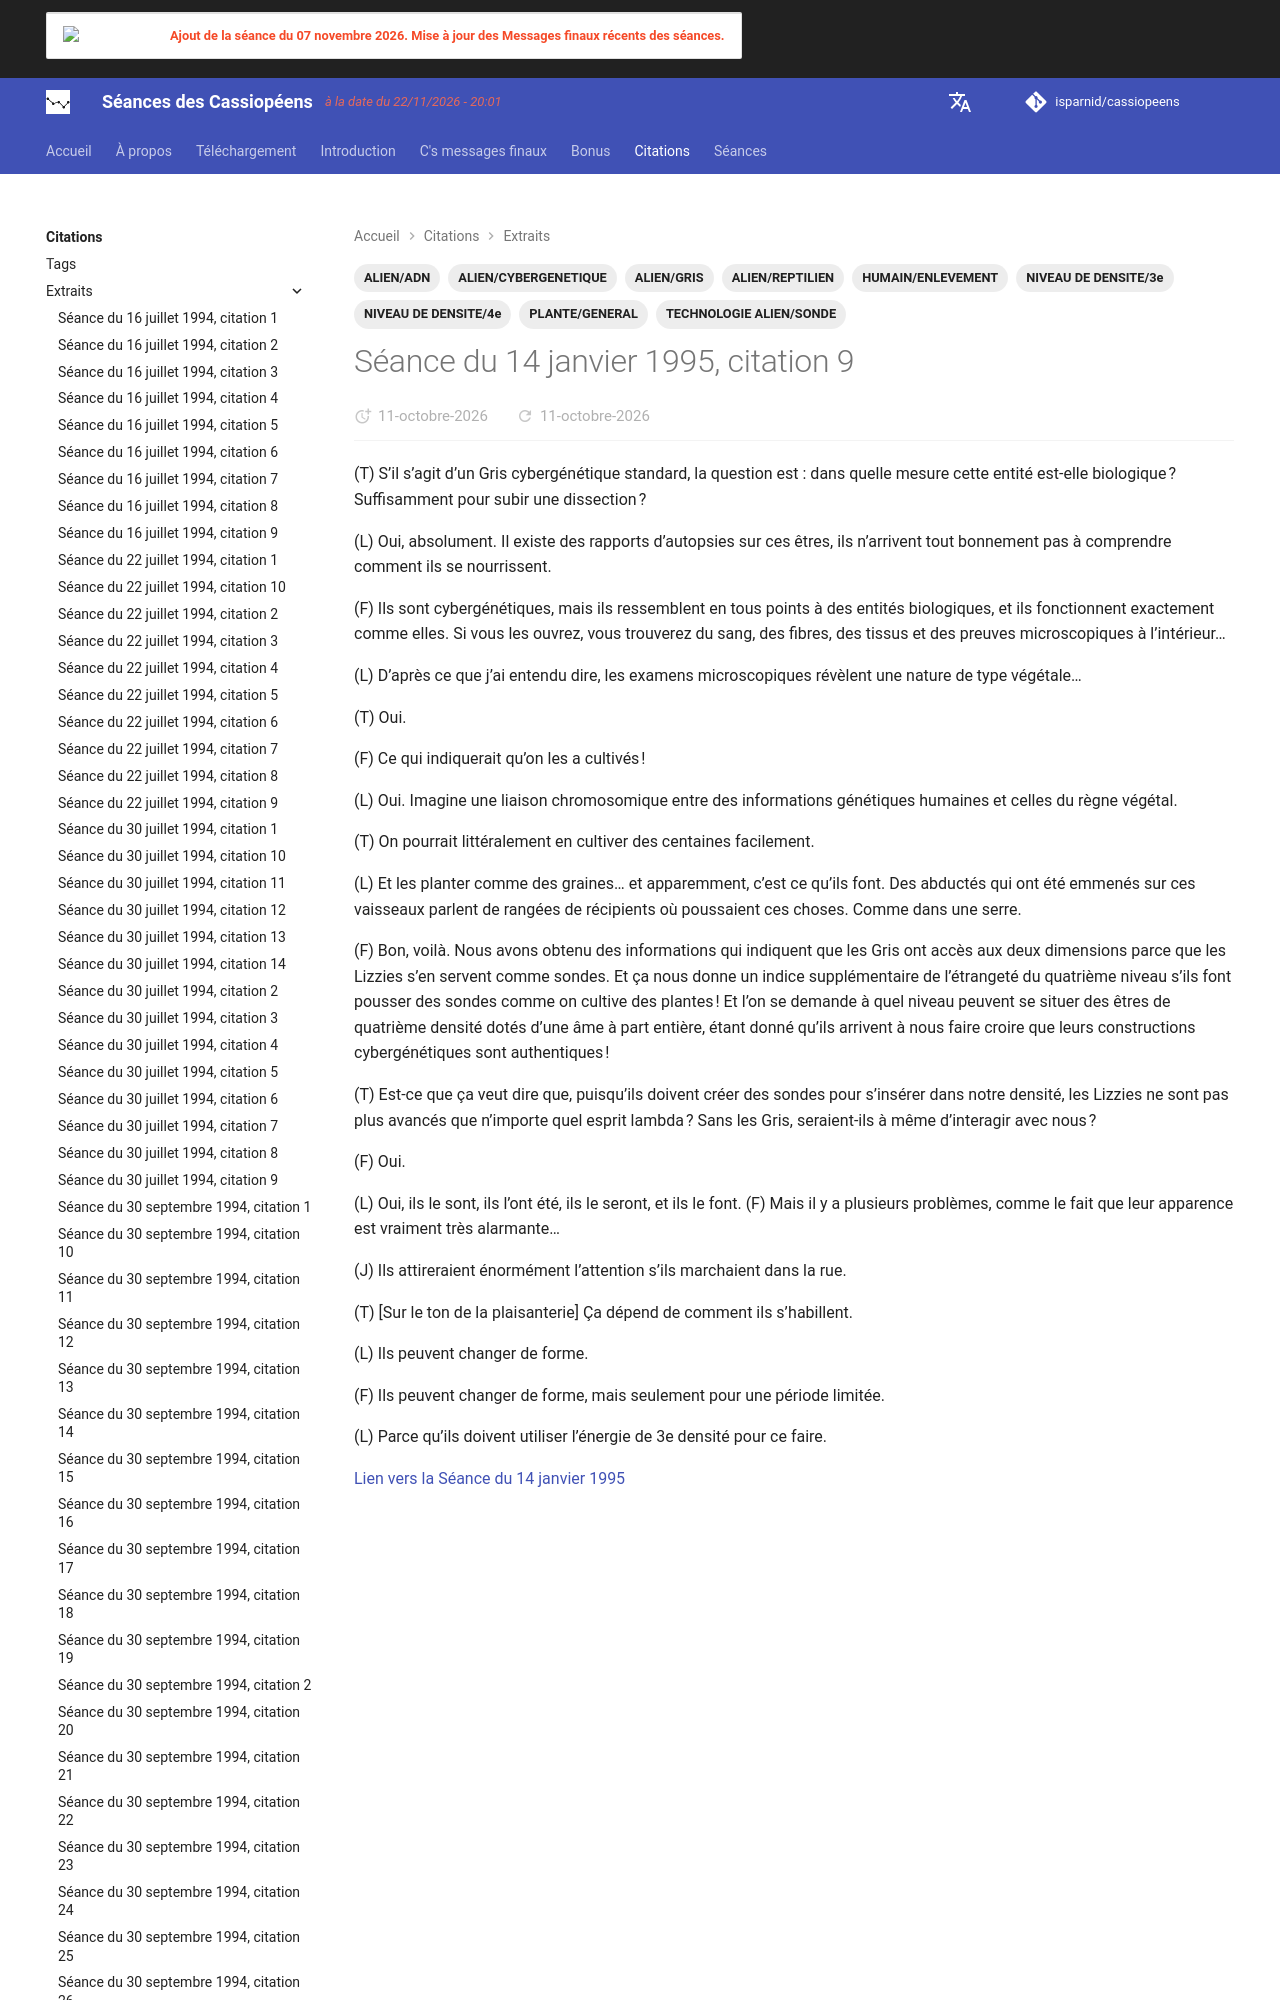

repository: isparnid/cassiopeens · page: citations/extraits/1995-01-14_citation-9/index.html · generator: mkdocs

---
title: "Séance du 14 janvier 1995, citation 9"
date:
  created: 2026-10-01
  updated: 2026-10-01
tags:
  - ALIEN/ADN
  - ALIEN/CYBERGENETIQUE
  - ALIEN/GRIS
  - ALIEN/REPTILIEN
  - HUMAIN/ENLEVEMENT
  - NIVEAU DE DENSITE/3e
  - NIVEAU DE DENSITE/4e
  - PLANTE/GENERAL
  - TECHNOLOGIE AL
